Photos from the image-classification dataset "achira_image_classify" in the GitHub repository heroorkrishna/achira_image_classify. Its 4 classes are: disc, gear, hexagon, square.

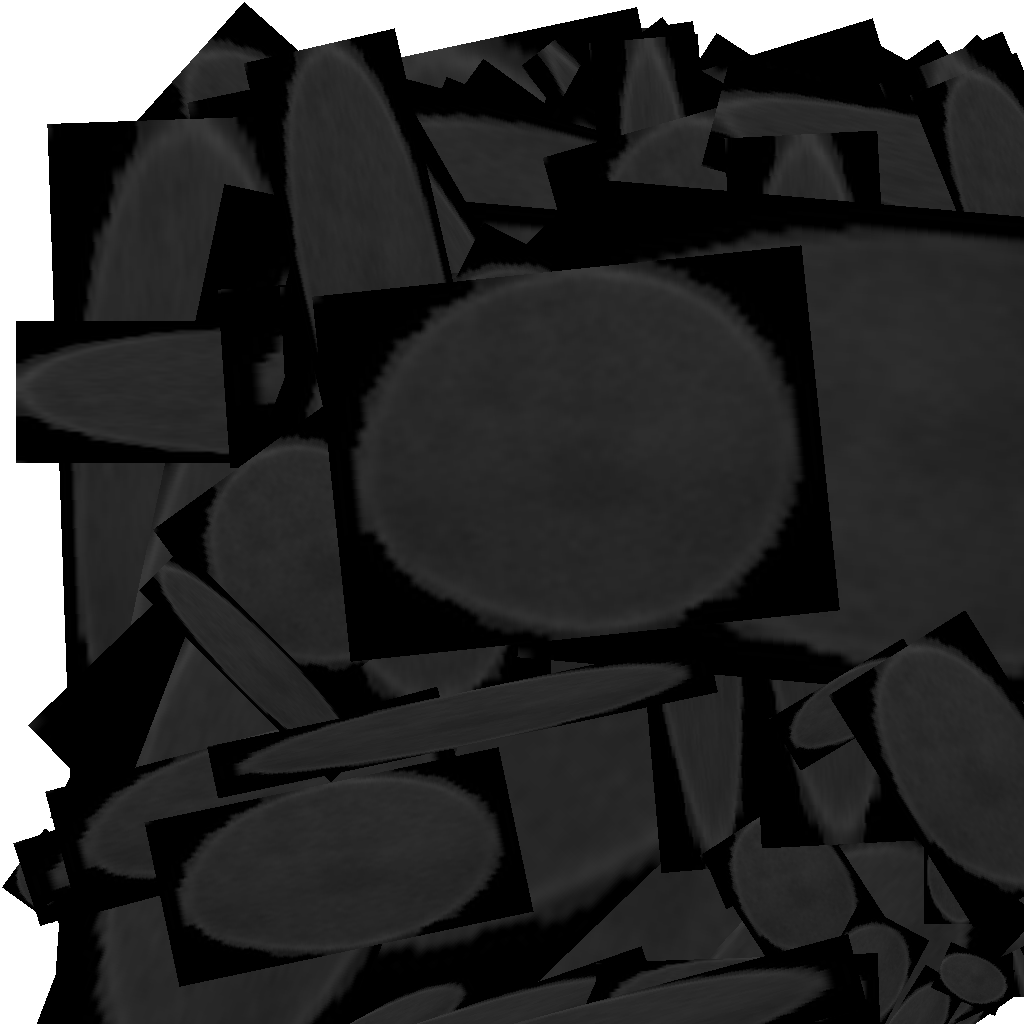
Label: disc

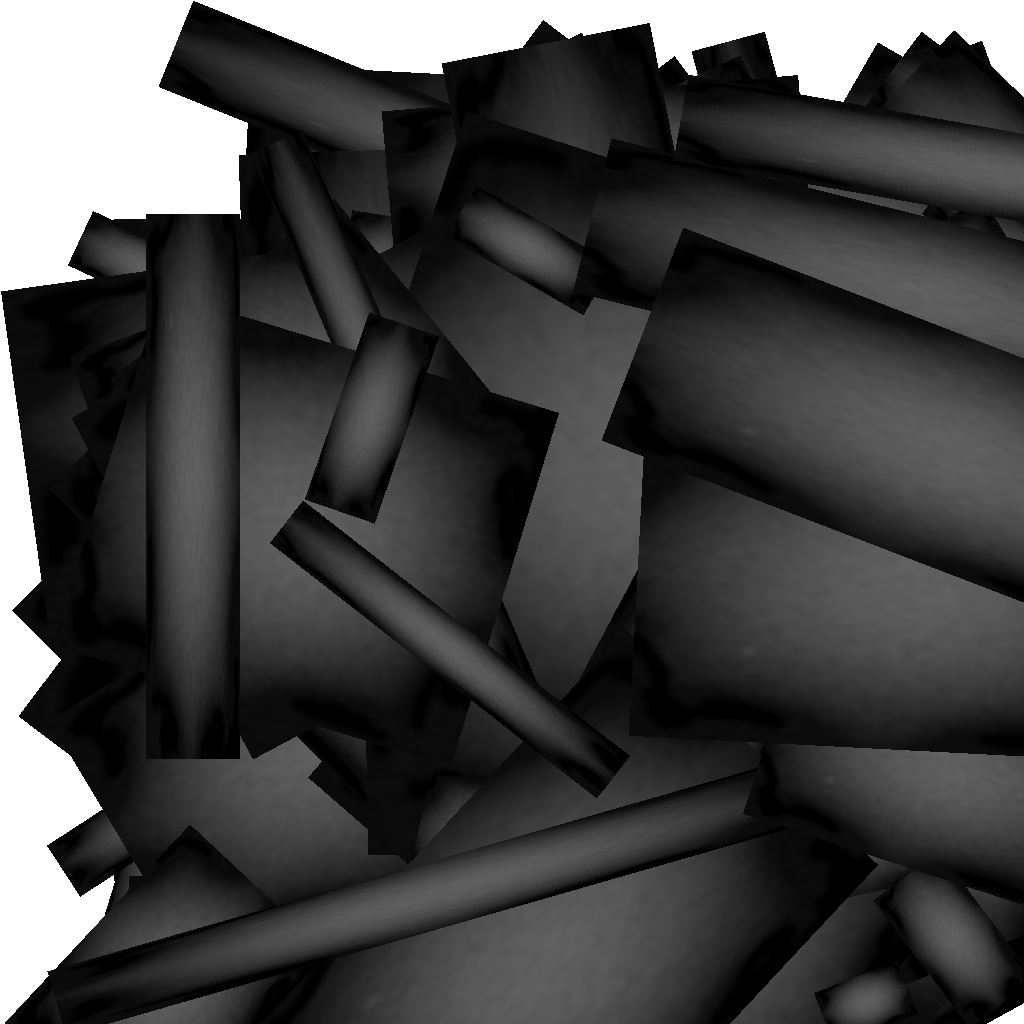
Label: gear

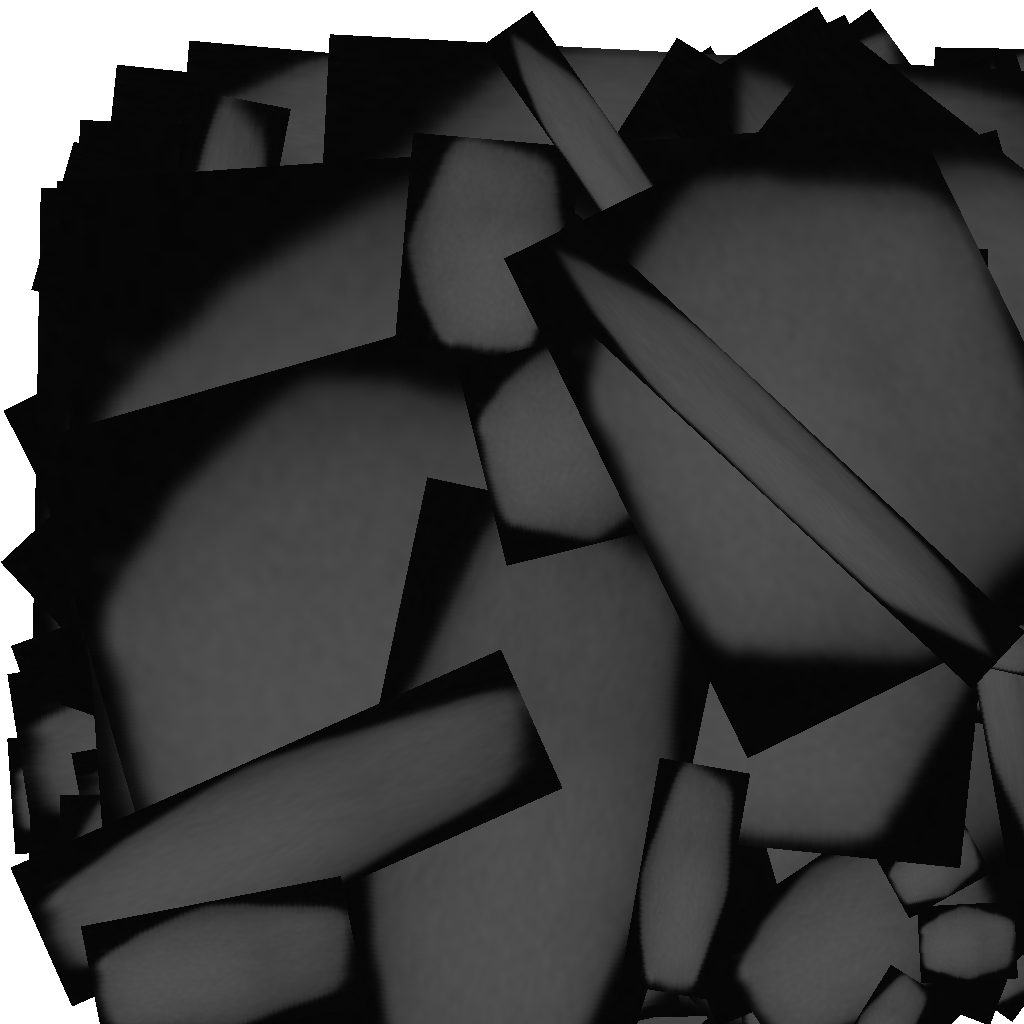
Label: hexagon

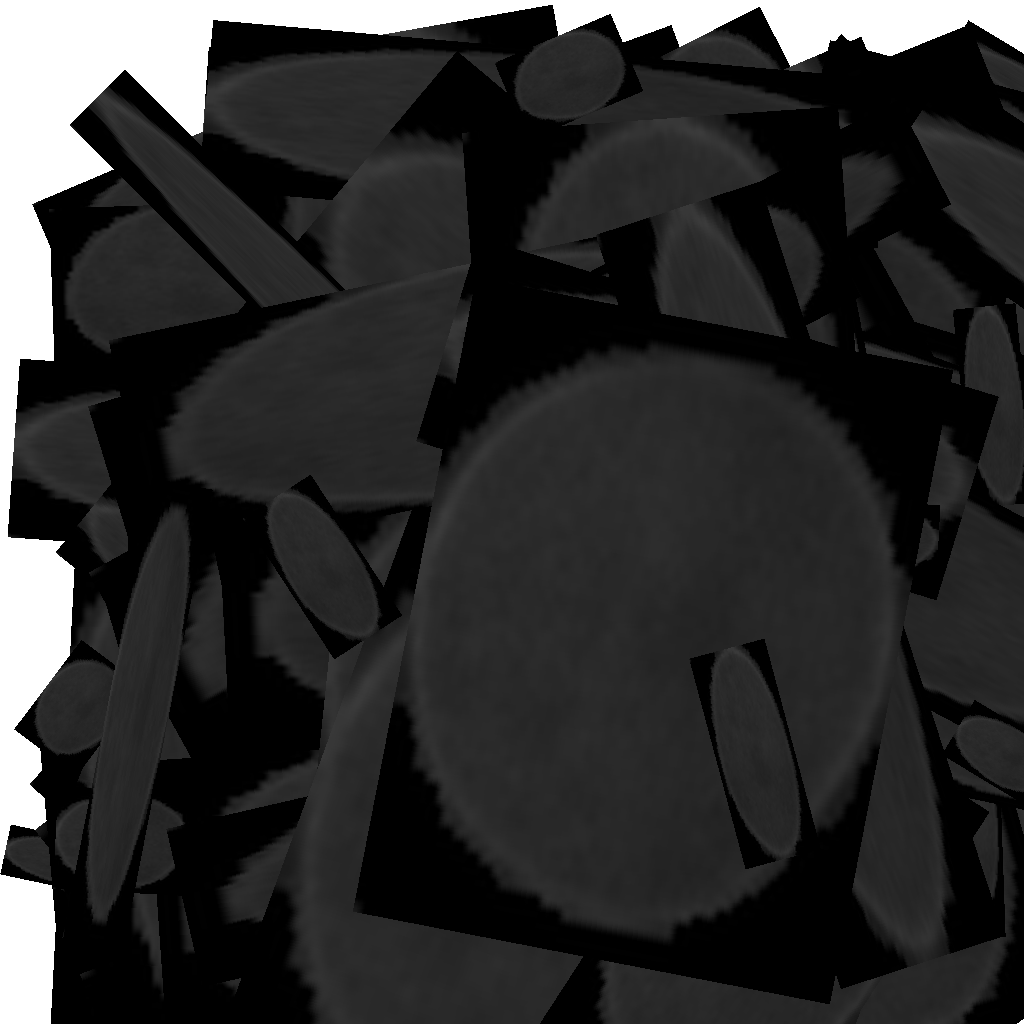
Label: disc

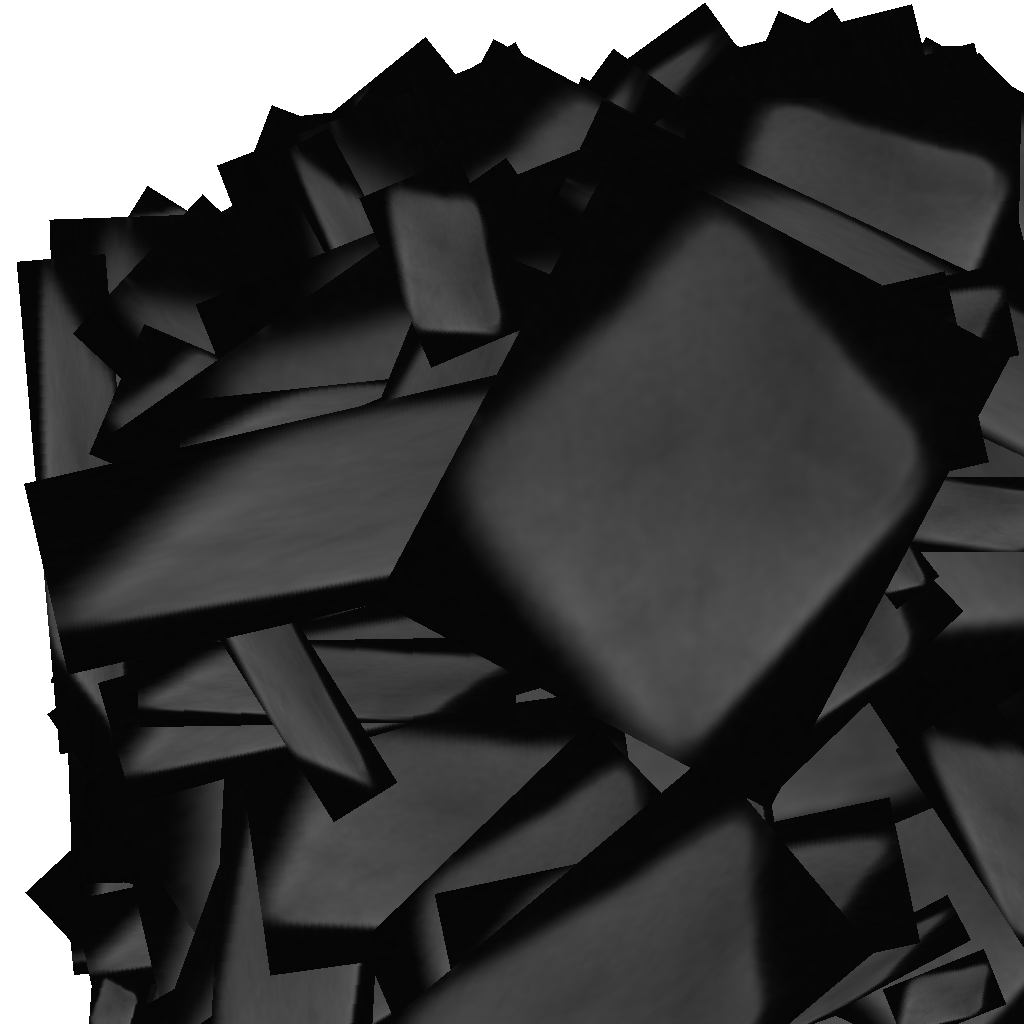
Label: square

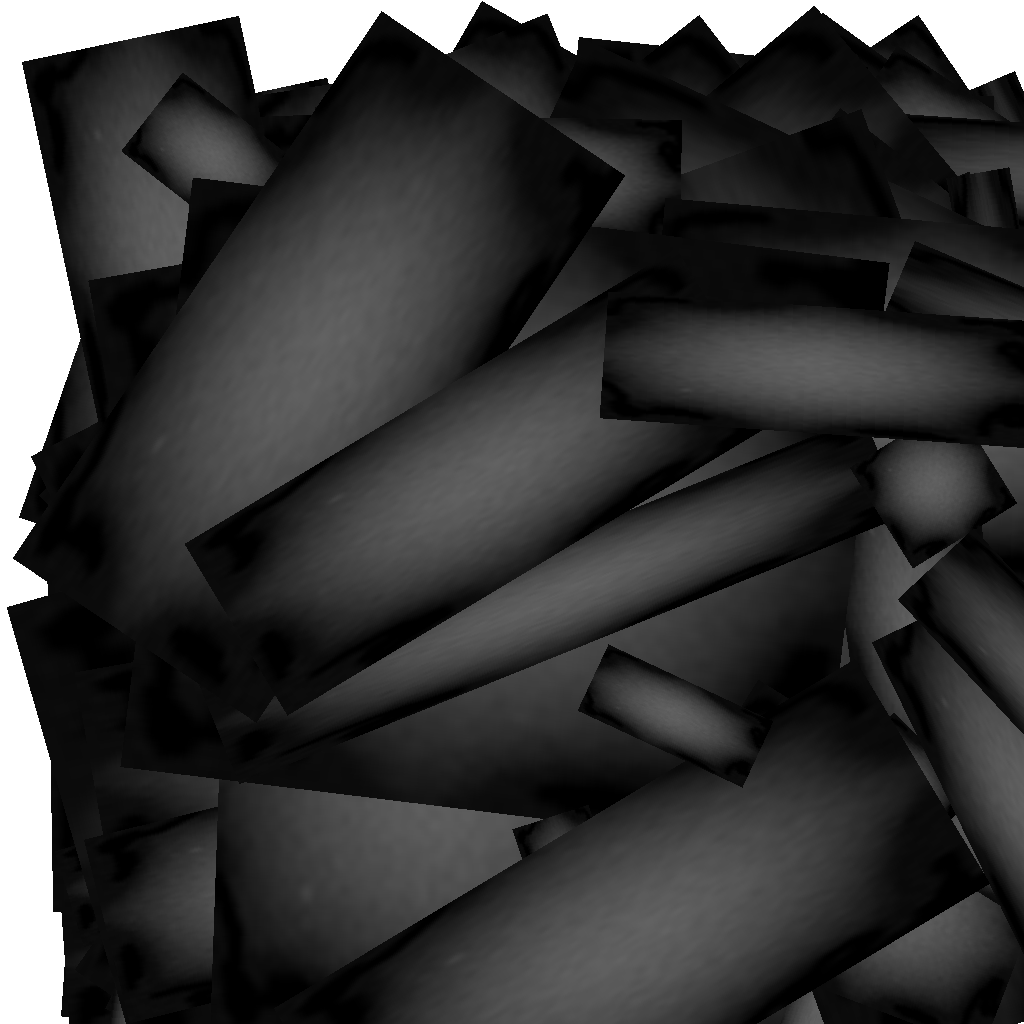
Label: gear
